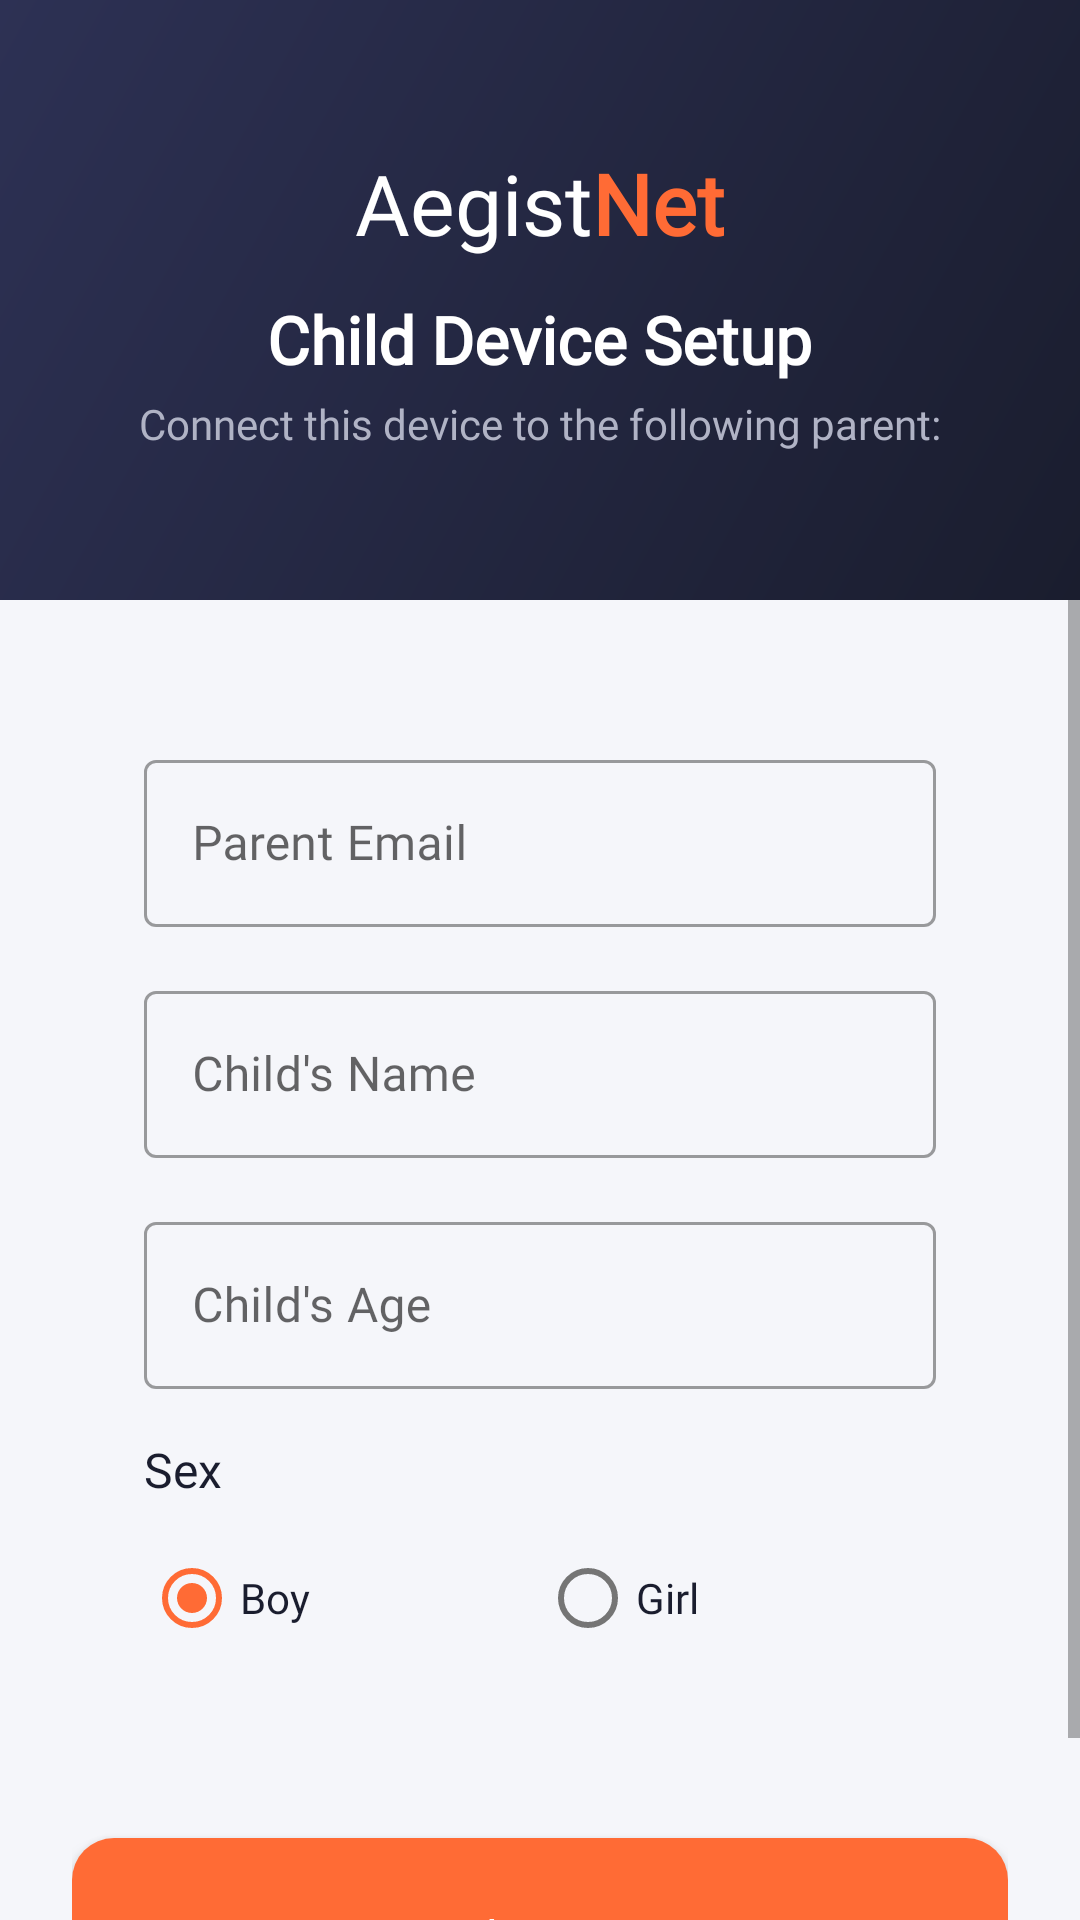

Android layout source for this screen:
<!-- AndroidManifest.xml: activity theme ChildCredentialTheme -->
<!-- res/layout/activity_child_credential.xml -->
<?xml version="1.0" encoding="utf-8"?>
<LinearLayout xmlns:android="http://schemas.android.com/apk/res/android"
    xmlns:tools="http://schemas.android.com/tools"
    xmlns:app="http://schemas.android.com/apk/res-auto"
    android:layout_width="match_parent"
    android:layout_height="match_parent"
    android:background="@color/background_warm"
    android:focusableInTouchMode="true"
    android:gravity="top|center_horizontal"
    android:layoutDirection="locale"
    android:orientation="vertical">

    
    <RelativeLayout
        android:layout_width="match_parent"
        android:layout_height="@dimen/header_height_small"
        android:background="@drawable/bg_gradient_header">

        <LinearLayout
            android:layout_width="match_parent"
            android:layout_height="wrap_content"
            android:layout_centerInParent="true"
            android:gravity="center_horizontal"
            android:orientation="vertical"
            android:paddingStart="@dimen/margin_32dp"
            android:paddingEnd="@dimen/margin_32dp">

            
            <LinearLayout
                android:layout_width="wrap_content"
                android:layout_height="wrap_content"
                android:gravity="center"
                android:layoutDirection="ltr"
                android:orientation="horizontal">

                <TextView
                    android:layout_width="wrap_content"
                    android:layout_height="wrap_content"
                    android:text="@string/kid"
                    android:textColor="@color/text_on_dark"
                    android:textSize="@dimen/text_size_28sp"
                    android:fontFamily="@font/open_sans_regular" />

                <TextView
                    android:layout_width="wrap_content"
                    android:layout_height="wrap_content"
                    android:text="@string/safe"
                    android:textColor="@color/colorPrimary"
                    android:textSize="@dimen/text_size_28sp"
                    android:fontFamily="@font/open_sans_extra_bold"
                    android:textStyle="bold" />
            </LinearLayout>

            <TextView
                android:layout_width="wrap_content"
                android:layout_height="wrap_content"
                android:layout_marginTop="@dimen/margin_12dp"
                android:text="Child Device Setup"
                android:textColor="@color/text_on_dark"
                android:textSize="@dimen/text_size_22sp"
                android:fontFamily="@font/open_sans_bold"
                android:textStyle="bold" />

            <TextView
                android:layout_width="wrap_content"
                android:layout_height="wrap_content"
                android:layout_marginTop="@dimen/margin_4dp"
                android:text="Connect this device to the following parent:"
                android:textColor="@color/text_on_dark_secondary"
                android:textSize="@dimen/text_size_14sp"
                android:fontFamily="@font/open_sans_regular" />

        </LinearLayout>
    </RelativeLayout>

    
    <ScrollView
        android:layout_width="match_parent"
        android:layout_height="match_parent"
        android:fillViewport="true">

        <LinearLayout
            android:layout_width="match_parent"
            android:layout_height="wrap_content"
            android:gravity="center_horizontal"
            android:orientation="vertical"
            android:paddingStart="@dimen/margin_24dp"
            android:paddingEnd="@dimen/margin_24dp"
            android:paddingTop="@dimen/margin_24dp"
            android:paddingBottom="@dimen/margin_32dp">

            
            <LinearLayout
                android:layout_width="match_parent"
                android:layout_height="wrap_content"
                android:background="@drawable/bg_card_elevated"
                android:elevation="4dp"
                android:orientation="vertical"
                android:padding="@dimen/padding_24dp">

                <com.google.android.material.textfield.TextInputLayout
                    style="@style/Widget.MaterialComponents.TextInputLayout.OutlinedBox"
                    android:layout_width="match_parent"
                    android:layout_height="wrap_content"
                    android:hint="Parent Email"
                    android:layout_marginBottom="16dp">

                    <com.google.android.material.textfield.TextInputEditText
                        android:id="@+id/edtParentEmail"
                        android:layout_width="match_parent"
                        android:layout_height="wrap_content"
                        android:enabled="false"
                        android:textColor="@color/text_secondary"
                        android:inputType="textEmailAddress"
                        android:fontFamily="@font/open_sans_regular" />
                </com.google.android.material.textfield.TextInputLayout>

                <com.google.android.material.textfield.TextInputLayout
                    style="@style/Widget.MaterialComponents.TextInputLayout.OutlinedBox"
                    android:layout_width="match_parent"
                    android:layout_height="wrap_content"
                    android:hint="Child's Name"
                    android:layout_marginBottom="16dp">

                    <com.google.android.material.textfield.TextInputEditText
                        android:id="@+id/edtChildName"
                        android:layout_width="match_parent"
                        android:layout_height="wrap_content"
                        android:textColor="@color/text_primary"
                        android:inputType="textPersonName"
                        android:fontFamily="@font/open_sans_regular" />
                </com.google.android.material.textfield.TextInputLayout>

                <com.google.android.material.textfield.TextInputLayout
                    style="@style/Widget.MaterialComponents.TextInputLayout.OutlinedBox"
                    android:layout_width="match_parent"
                    android:layout_height="wrap_content"
                    android:hint="Child's Age"
                    android:layout_marginBottom="@dimen/margin_16dp">

                    <com.google.android.material.textfield.TextInputEditText
                        android:id="@+id/edtChildAge"
                        android:layout_width="match_parent"
                        android:layout_height="wrap_content"
                        android:textColor="@color/text_primary"
                        android:inputType="number"
                        android:fontFamily="@font/open_sans_regular" />
                </com.google.android.material.textfield.TextInputLayout>

                <TextView
                    android:layout_width="match_parent"
                    android:layout_height="wrap_content"
                    android:text="Sex"
                    android:textColor="@color/text_primary"
                    android:textSize="@dimen/text_size_16sp"
                    android:fontFamily="@font/open_sans_bold"
                    android:layout_marginBottom="@dimen/margin_8dp" />

                <RadioGroup
                    android:id="@+id/rgGender"
                    android:layout_width="match_parent"
                    android:layout_height="wrap_content"
                    android:orientation="horizontal"
                    android:layout_marginBottom="@dimen/margin_8dp">

                    <RadioButton
                        android:id="@+id/rbBoy"
                        android:layout_width="0dp"
                        android:layout_height="wrap_content"
                        android:layout_weight="1"
                        android:text="Boy"
                        android:checked="true"
                        android:textColor="@color/text_primary"
                        android:fontFamily="@font/open_sans_regular" />

                    <RadioButton
                        android:id="@+id/rbGirl"
                        android:layout_width="0dp"
                        android:layout_height="wrap_content"
                        android:layout_weight="1"
                        android:text="Girl"
                        android:textColor="@color/text_primary"
                        android:fontFamily="@font/open_sans_regular" />
                </RadioGroup>

            </LinearLayout>

            <Button
                android:id="@+id/btnCompleteSetup"
                style="@style/OkButton"
                android:layout_width="match_parent"
                android:layout_height="wrap_content"
                android:layout_marginTop="@dimen/margin_24dp"
                android:text="Complete Setup" />

        </LinearLayout>
    </ScrollView>
</LinearLayout>
<!-- resources referenced by this layout -->
<resources>
  <color name="background_warm">#F5F6FA</color>
  <color name="colorPrimary">#FF6B35</color>
  <color name="text_on_dark">#FFFFFF</color>
  <color name="text_on_dark_secondary">#B0B3C5</color>
  <color name="text_primary">#1A1D2E</color>
  <color name="text_secondary">#6B7280</color>
  <dimen name="header_height_small">200dp</dimen>
  <dimen name="margin_12dp">12dp</dimen>
  <dimen name="margin_16dp">16dp</dimen>
  <dimen name="margin_24dp">24dp</dimen>
  <dimen name="margin_32dp">32dp</dimen>
  <dimen name="margin_4dp">4dp</dimen>
  <dimen name="margin_8dp">8dp</dimen>
  <dimen name="padding_24dp">24dp</dimen>
  <dimen name="text_size_14sp">14sp</dimen>
  <dimen name="text_size_16sp">16sp</dimen>
  <dimen name="text_size_22sp">22sp</dimen>
  <dimen name="text_size_28sp">28sp</dimen>
  <!-- drawable bg_gradient_header (drawable) -->
  <?xml version="1.0" encoding="utf-8"?>
  <shape xmlns:android="http://schemas.android.com/apk/res/android"
      android:shape="rectangle">
      <gradient
          android:startColor="@color/gradient_header_start"
          android:endColor="@color/gradient_header_end"
          android:angle="135" />
  </shape>
  <string name="kid" translatable="false">Aegist</string>
  <string name="safe" translatable="false">Net</string>
  <style name="OkButton">
          <item name="android:background">@drawable/bg_button_primary</item>
          <item name="android:textColor">@color/white</item>
          <item name="android:textSize">@dimen/text_size_16sp</item>
          <item name="android:textAllCaps">false</item>
          <item name="android:textAlignment">center</item>
          <item name="android:fontFamily">@font/open_sans_bold</item>
          <item name="android:paddingTop">@dimen/button_padding_vertical</item>
          <item name="android:paddingBottom">@dimen/button_padding_vertical</item>
          <item name="android:minHeight">@dimen/button_height</item>
          <item name="android:elevation">4dp</item>
          <item name="android:stateListAnimator">@null</item>
      </style>
  <style name="ChildCredentialTheme" parent="Theme.MaterialComponents.Light.NoActionBar">
          <item name="colorPrimary">@color/colorPrimary</item>
          <item name="colorPrimaryVariant">@color/surface_dark</item>
          <item name="colorOnPrimary">@color/white</item>
          <item name="colorAccent">@color/colorPrimary</item>
          <item name="android:windowBackground">@color/background_warm</item>
          <item name="android:statusBarColor">@color/surface_dark</item>
          <item name="android:navigationBarColor">@color/surface_dark</item>
      </style>
  <color name="gradient_header_start">#1A1D2E</color>
  <color name="gradient_header_end">#2D3154</color>
  <!-- drawable bg_button_primary (drawable) -->
  <?xml version="1.0" encoding="utf-8"?>
  <ripple xmlns:android="http://schemas.android.com/apk/res/android"
      android:color="@color/ripple_light">
      <item>
          <shape android:shape="rectangle">
              <gradient
                  android:startColor="@color/gradient_button_start"
                  android:endColor="@color/gradient_button_end"
                  android:angle="0" />
              <corners android:radius="14dp" />
          </shape>
      </item>
  </ripple>
  <color name="white">#FFFFFF</color>
  <dimen name="button_padding_vertical">16dp</dimen>
  <dimen name="button_height">56dp</dimen>
  <color name="surface_dark">#1A1D2E</color>
  <color name="ripple_light">#22000000</color>
  <color name="gradient_button_start">#FF6B35</color>
  <color name="gradient_button_end">#E85A28</color>
</resources>
